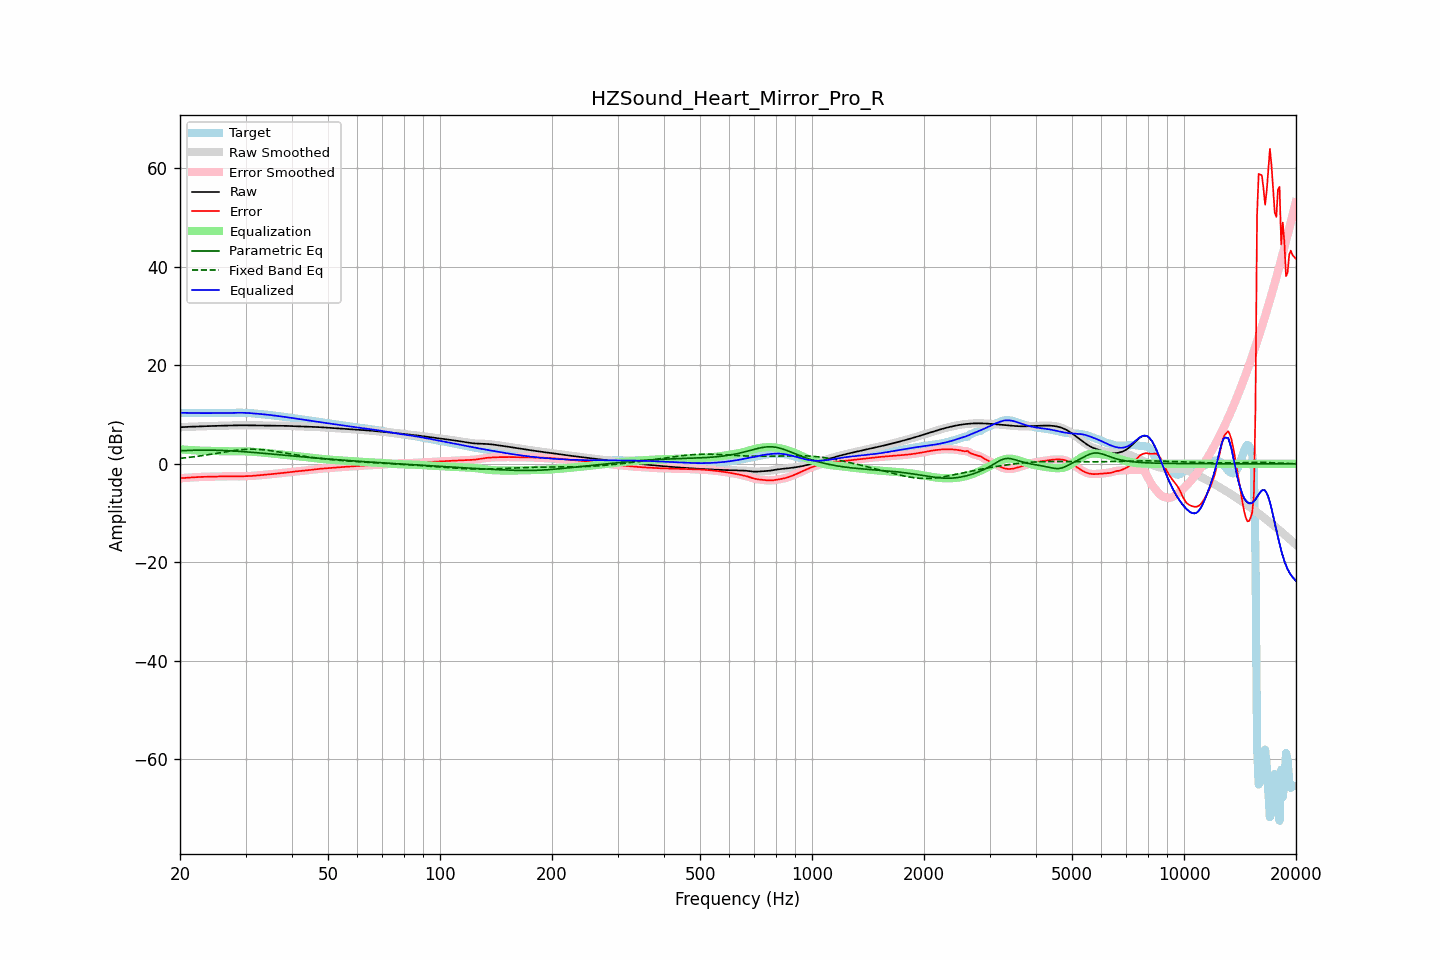

The file beside this chart, header and first rows:
frequency, raw, error, smoothed, error_smoothed, equalization, parametric_eq, fixed_band_eq, equalized_raw, equalized_smoothed, target
20.00, 7.42, -2.94, 7.42, -2.94, 2.94, 2.65, 1.10, 10.36, 10.36, 10.36
20.20, 7.44, -2.91, 7.44, -2.91, 2.91, 2.66, 1.13, 10.35, 10.35, 10.35
20.40, 7.46, -2.89, 7.46, -2.89, 2.89, 2.68, 1.17, 10.35, 10.35, 10.35
20.61, 7.48, -2.87, 7.48, -2.86, 2.86, 2.69, 1.20, 10.34, 10.34, 10.34
20.81, 7.49, -2.84, 7.49, -2.84, 2.84, 2.70, 1.24, 10.33, 10.33, 10.33
21.02, 7.51, -2.82, 7.51, -2.82, 2.82, 2.71, 1.28, 10.32, 10.32, 10.32
21.23, 7.52, -2.80, 7.52, -2.80, 2.80, 2.73, 1.32, 10.32, 10.32, 10.31
21.44, 7.53, -2.78, 7.53, -2.78, 2.78, 2.74, 1.36, 10.31, 10.31, 10.31
21.66, 7.55, -2.76, 7.55, -2.76, 2.76, 2.74, 1.40, 10.30, 10.30, 10.30
21.87, 7.56, -2.74, 7.56, -2.74, 2.74, 2.75, 1.44, 10.30, 10.30, 10.30
22.09, 7.57, -2.72, 7.57, -2.72, 2.72, 2.76, 1.48, 10.29, 10.29, 10.29
22.31, 7.59, -2.70, 7.59, -2.70, 2.70, 2.76, 1.53, 10.29, 10.29, 10.29
22.54, 7.60, -2.69, 7.60, -2.69, 2.69, 2.77, 1.57, 10.29, 10.29, 10.29
22.76, 7.62, -2.67, 7.62, -2.67, 2.67, 2.77, 1.62, 10.29, 10.29, 10.29
22.99, 7.63, -2.66, 7.63, -2.66, 2.66, 2.78, 1.67, 10.29, 10.29, 10.29
23.22, 7.64, -2.65, 7.64, -2.65, 2.65, 2.78, 1.72, 10.29, 10.29, 10.29
23.45, 7.65, -2.64, 7.65, -2.64, 2.64, 2.78, 1.77, 10.29, 10.29, 10.29
23.69, 7.66, -2.63, 7.66, -2.63, 2.63, 2.77, 1.82, 10.29, 10.29, 10.29
23.92, 7.66, -2.63, 7.66, -2.63, 2.63, 2.77, 1.87, 10.29, 10.29, 10.29
24.16, 7.67, -2.62, 7.67, -2.62, 2.62, 2.77, 1.92, 10.29, 10.29, 10.29
24.40, 7.68, -2.62, 7.68, -2.62, 2.62, 2.76, 1.98, 10.29, 10.29, 10.30
24.65, 7.68, -2.61, 7.68, -2.61, 2.61, 2.76, 2.03, 10.29, 10.29, 10.30
24.89, 7.69, -2.60, 7.69, -2.60, 2.60, 2.75, 2.09, 10.29, 10.29, 10.30
25.14, 7.70, -2.59, 7.70, -2.59, 2.59, 2.74, 2.14, 10.29, 10.29, 10.30
25.39, 7.71, -2.58, 7.71, -2.58, 2.58, 2.73, 2.20, 10.29, 10.29, 10.29
25.65, 7.72, -2.57, 7.72, -2.57, 2.57, 2.72, 2.25, 10.29, 10.29, 10.29
25.91, 7.73, -2.56, 7.73, -2.56, 2.56, 2.71, 2.31, 10.29, 10.29, 10.29
26.16, 7.74, -2.55, 7.74, -2.55, 2.55, 2.70, 2.36, 10.29, 10.29, 10.29
26.43, 7.75, -2.54, 7.75, -2.54, 2.54, 2.69, 2.42, 10.29, 10.29, 10.29
26.69, 7.76, -2.53, 7.76, -2.53, 2.54, 2.67, 2.47, 10.30, 10.30, 10.29
26.96, 7.77, -2.53, 7.77, -2.53, 2.54, 2.66, 2.52, 10.31, 10.31, 10.30
27.23, 7.78, -2.53, 7.78, -2.54, 2.54, 2.64, 2.57, 10.31, 10.31, 10.31
27.50, 7.78, -2.54, 7.78, -2.54, 2.54, 2.62, 2.62, 10.33, 10.33, 10.32
27.77, 7.79, -2.55, 7.79, -2.55, 2.55, 2.60, 2.67, 10.34, 10.34, 10.34
28.05, 7.80, -2.55, 7.80, -2.55, 2.55, 2.58, 2.71, 10.35, 10.35, 10.35
28.33, 7.81, -2.56, 7.81, -2.56, 2.55, 2.56, 2.75, 10.36, 10.36, 10.37
28.62, 7.82, -2.56, 7.82, -2.56, 2.55, 2.54, 2.79, 10.37, 10.37, 10.37
28.90, 7.82, -2.55, 7.82, -2.55, 2.55, 2.52, 2.83, 10.37, 10.37, 10.37
29.19, 7.82, -2.54, 7.82, -2.54, 2.55, 2.50, 2.86, 10.37, 10.37, 10.37
29.48, 7.82, -2.53, 7.82, -2.54, 2.54, 2.48, 2.89, 10.36, 10.36, 10.36
29.78, 7.82, -2.53, 7.82, -2.53, 2.53, 2.45, 2.91, 10.35, 10.35, 10.35
30.08, 7.82, -2.52, 7.82, -2.52, 2.52, 2.43, 2.93, 10.34, 10.34, 10.33
30.38, 7.81, -2.51, 7.81, -2.51, 2.51, 2.40, 2.95, 10.32, 10.32, 10.32
30.68, 7.81, -2.50, 7.81, -2.50, 2.49, 2.38, 2.96, 10.30, 10.30, 10.31
30.99, 7.80, -2.48, 7.81, -2.48, 2.47, 2.35, 2.96, 10.28, 10.28, 10.28
31.30, 7.80, -2.46, 7.80, -2.46, 2.45, 2.33, 2.96, 10.25, 10.25, 10.26
31.61, 7.80, -2.43, 7.80, -2.43, 2.43, 2.30, 2.96, 10.23, 10.23, 10.23
31.93, 7.80, -2.40, 7.80, -2.40, 2.40, 2.27, 2.95, 10.20, 10.20, 10.20
32.24, 7.79, -2.37, 7.79, -2.37, 2.38, 2.24, 2.94, 10.17, 10.17, 10.16
32.57, 7.79, -2.34, 7.79, -2.34, 2.35, 2.21, 2.92, 10.14, 10.14, 10.13
32.89, 7.79, -2.32, 7.79, -2.32, 2.32, 2.19, 2.90, 10.11, 10.11, 10.10
33.22, 7.79, -2.29, 7.79, -2.29, 2.29, 2.16, 2.87, 10.08, 10.08, 10.08
33.55, 7.79, -2.27, 7.79, -2.27, 2.26, 2.13, 2.84, 10.05, 10.05, 10.05
33.89, 7.78, -2.24, 7.78, -2.24, 2.23, 2.10, 2.80, 10.02, 10.02, 10.03
34.23, 7.78, -2.21, 7.78, -2.21, 2.20, 2.07, 2.76, 9.99, 9.99, 9.99
34.57, 7.78, -2.17, 7.78, -2.17, 2.17, 2.04, 2.72, 9.95, 9.95, 9.95
34.92, 7.78, -2.13, 7.78, -2.13, 2.13, 2.01, 2.68, 9.91, 9.91, 9.91
35.27, 7.77, -2.09, 7.77, -2.10, 2.10, 1.98, 2.63, 9.87, 9.87, 9.87
35.62, 7.77, -2.06, 7.77, -2.06, 2.06, 1.95, 2.58, 9.83, 9.83, 9.83
35.97, 7.76, -2.02, 7.76, -2.02, 2.03, 1.92, 2.53, 9.79, 9.79, 9.78
... 635 more rows
